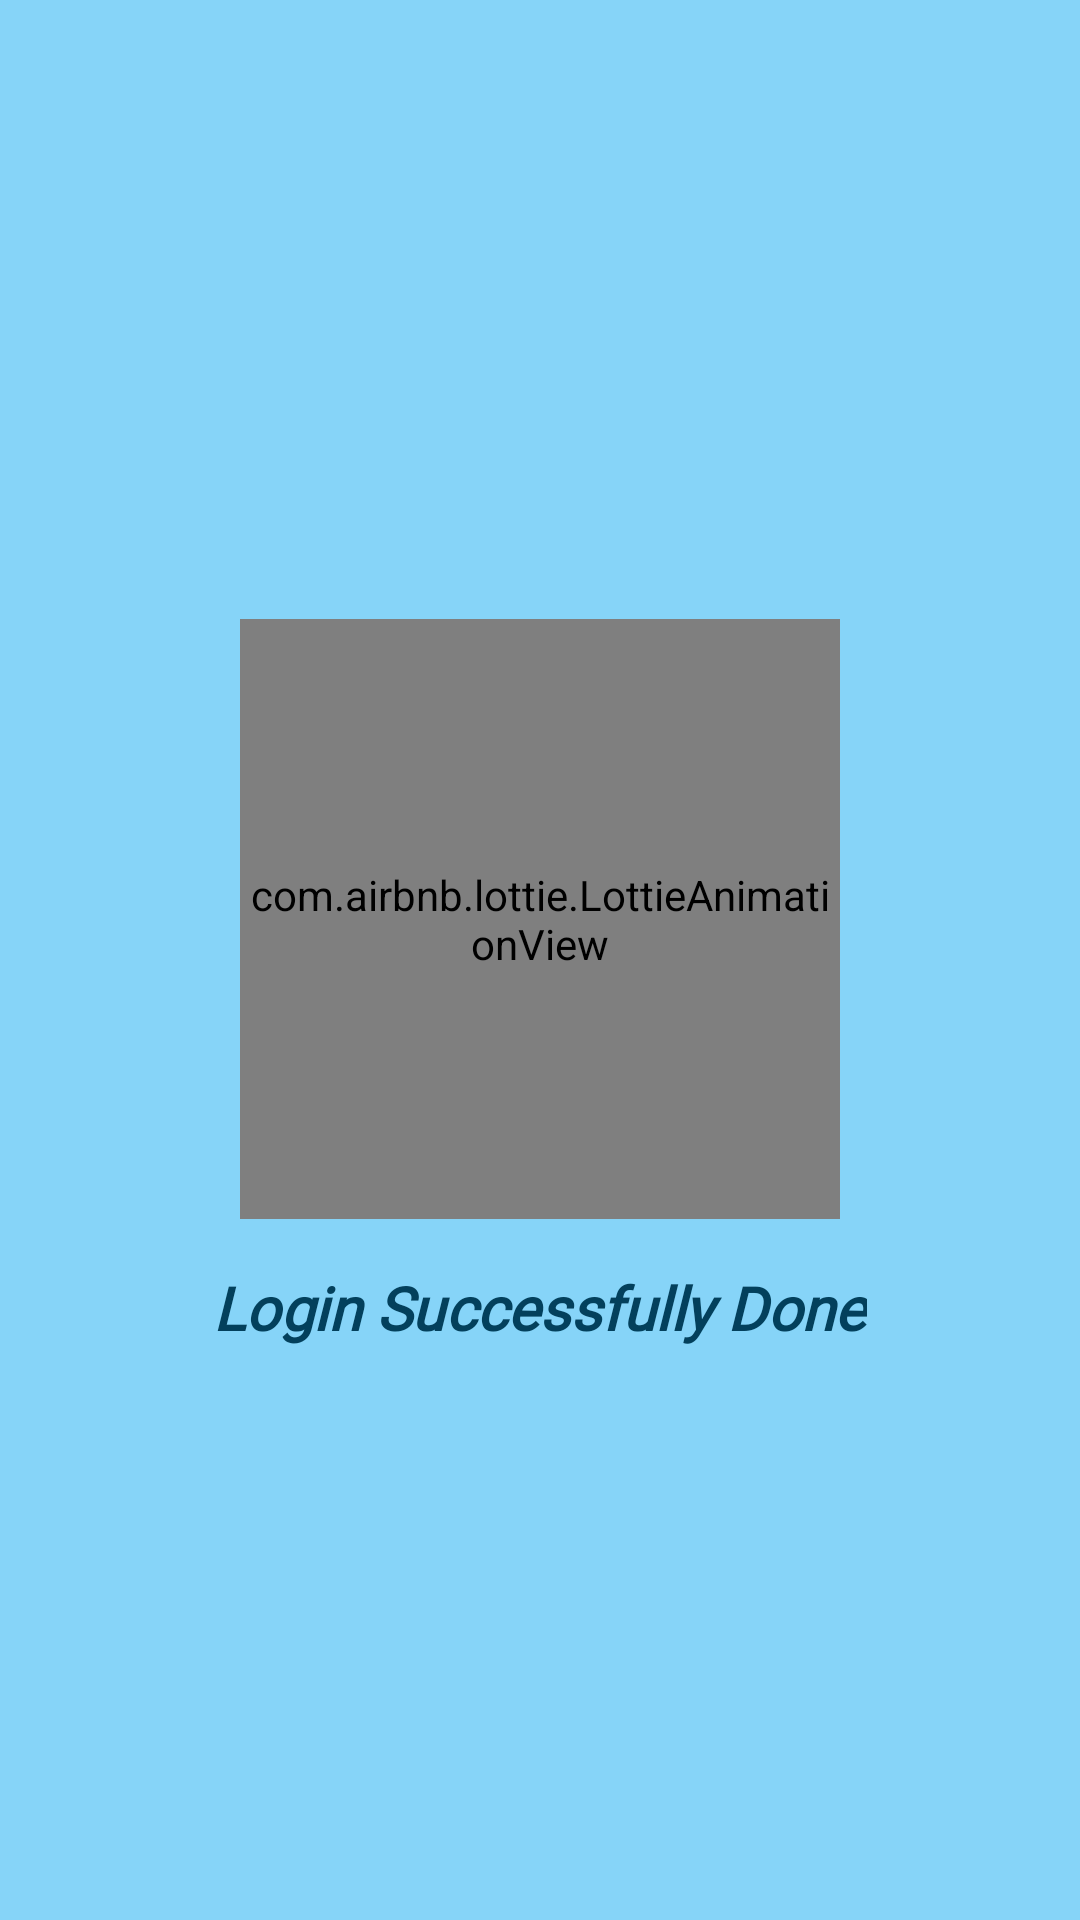

Write the Android layout XML for this screen, with the resource values it uses.
<!-- AndroidManifest.xml: activity theme noActionBar -->
<!-- res/layout/activity_login_done.xml -->
<?xml version="1.0" encoding="utf-8"?>
<LinearLayout xmlns:android="http://schemas.android.com/apk/res/android"
    xmlns:app="http://schemas.android.com/apk/res-auto"
    xmlns:tools="http://schemas.android.com/tools"
    android:layout_width="match_parent"
    android:layout_height="match_parent"
    android:background="#86D4F8"
    android:orientation="vertical"
    android:gravity="center"
    tools:context=".LoginDoneActivity">

    <com.airbnb.lottie.LottieAnimationView
        android:layout_width="200sp"
        android:layout_height="200sp"
        app:lottie_rawRes="@raw/successful_login"
        app:lottie_autoPlay="true"
        app:lottie_loop="true"
        android:layout_margin="16sp"
        />

    <TextView
        android:layout_width="wrap_content"
        android:layout_height="wrap_content"
        android:text="@string/login_successfully_done"
        android:textColor="#03405C"
        android:fontFamily="@font/aclonica"
        android:textStyle="bold|italic"
        android:textSize="20sp"
        />

</LinearLayout>
<!-- resources referenced by this layout -->
<resources>
  <string name="login_successfully_done">Login Successfully Done</string>
  <style name="noActionBar" parent="Theme.AppCompat.NoActionBar" />
</resources>
